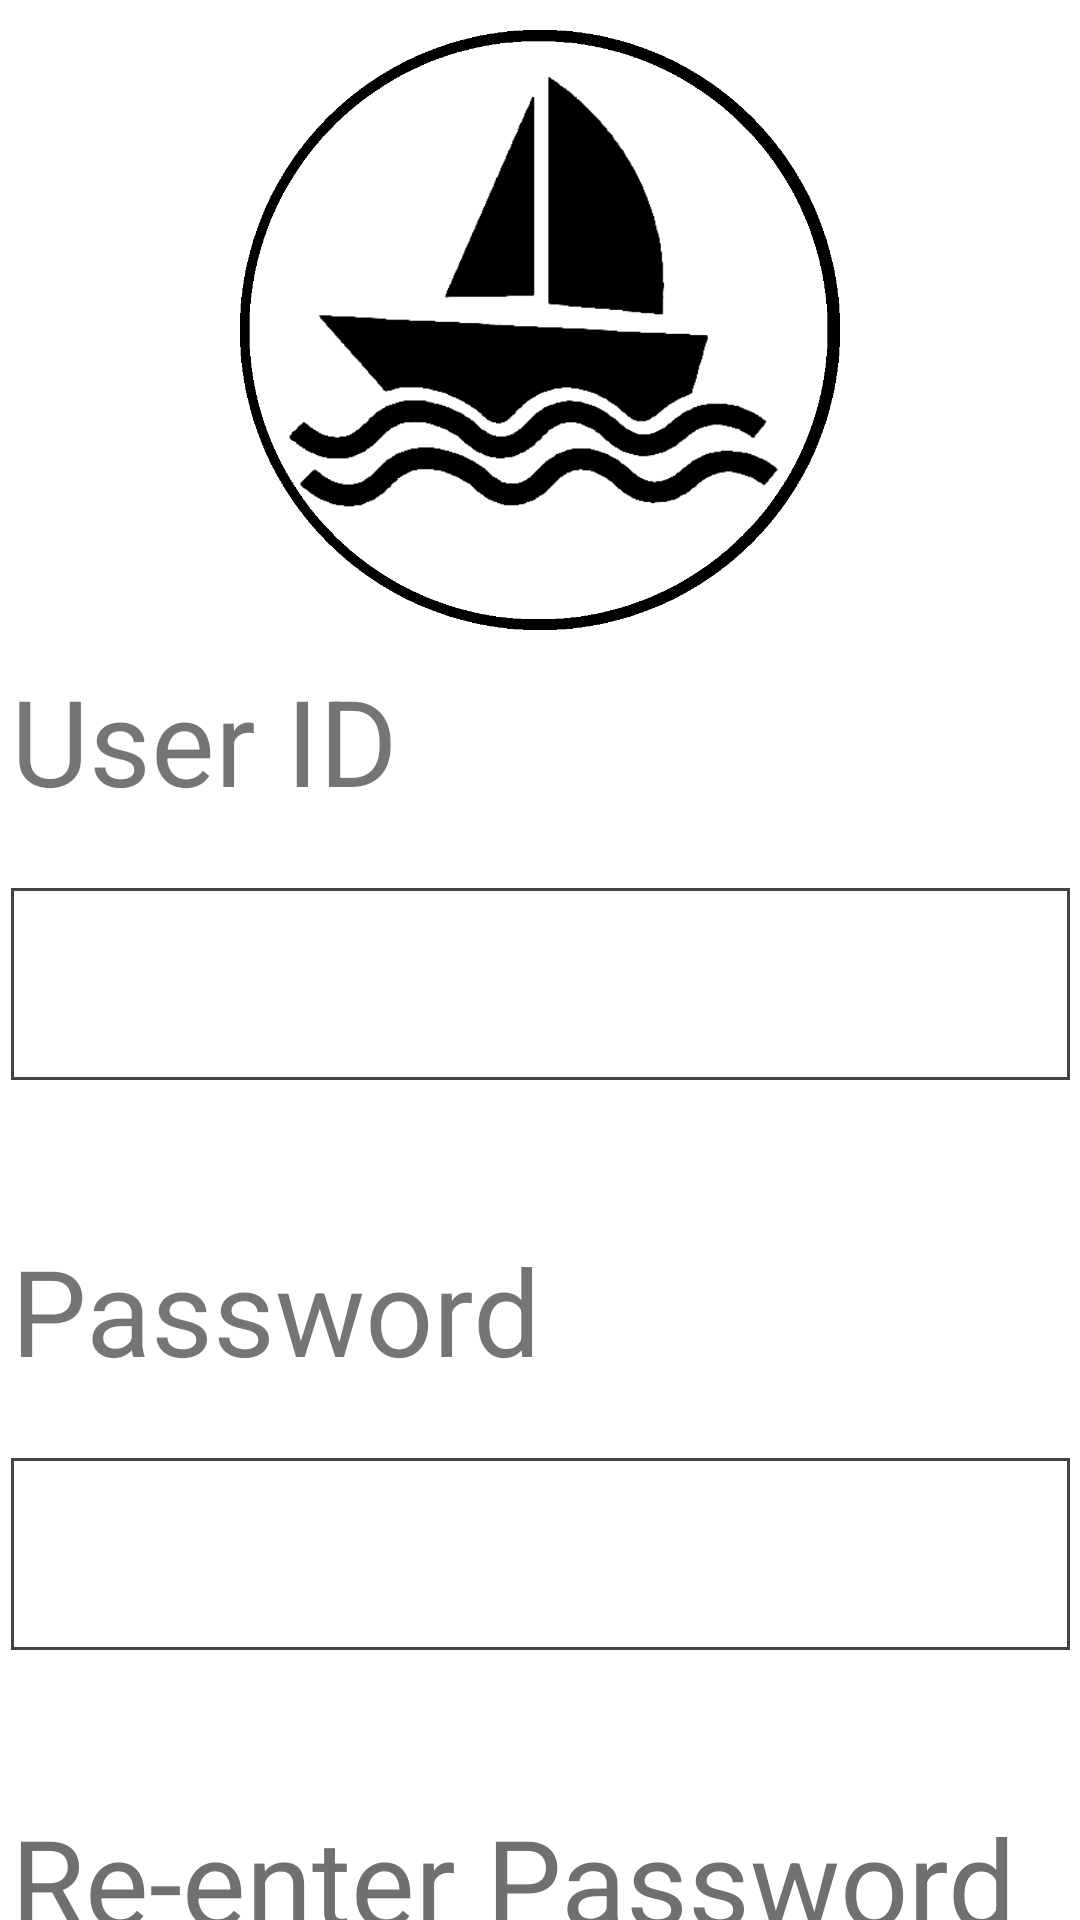

Android layout source for this screen:
<!-- AndroidManifest.xml: application theme Theme.SailHub -->
<!-- res/layout/activity_signup.xml -->
<?xml version="1.0" encoding="utf-8"?>
<androidx.constraintlayout.widget.ConstraintLayout xmlns:android="http://schemas.android.com/apk/res/android"
    xmlns:app="http://schemas.android.com/apk/res-auto"
    xmlns:tools="http://schemas.android.com/tools"
    android:layout_width="match_parent"
    android:layout_height="match_parent"
    tools:context=".SignUp">

    <ImageView
        android:layout_width="200dp"
        android:layout_height="200dp"
        android:src="@drawable/logo"
        app:layout_constraintBottom_toTopOf="@+id/tvUserId"
        app:layout_constraintEnd_toEndOf="parent"
        app:layout_constraintStart_toStartOf="parent"
        app:layout_constraintTop_toTopOf="parent" />

    <TextView
        android:id="@+id/tvUserId"
        android:layout_width="353dp"
        android:layout_height="64dp"
        android:layout_marginTop="220dp"
        android:text="User ID"
        android:textSize="40sp"
        app:layout_constraintEnd_toEndOf="parent"
        app:layout_constraintStart_toStartOf="parent"
        app:layout_constraintTop_toTopOf="parent" />

    <EditText
        android:id="@+id/etUserId"
        style="@android:style/Widget.EditText"
        android:layout_width="353dp"
        android:layout_height="64dp"
        android:layout_marginTop="12dp"
        android:background="@drawable/custom_box"
        android:ems="10"
        android:inputType="none|number"
        android:paddingLeft="20dp"
        android:textSize="25sp"
        app:layout_constraintEnd_toEndOf="parent"
        app:layout_constraintStart_toStartOf="parent"
        app:layout_constraintTop_toBottomOf="@+id/tvUserId" />

    <EditText
        android:id="@+id/etRePassword"
        style="@android:style/Widget.DeviceDefault.Light.AutoCompleteTextView"
        android:layout_width="353dp"
        android:layout_height="64dp"
        android:layout_marginTop="12dp"
        android:autofillHints=""
        android:background="@drawable/custom_box"
        android:ems="10"
        android:inputType="textPassword|textWebPassword"
        android:paddingLeft="20dp"
        android:textSize="25sp"
        app:layout_constraintEnd_toEndOf="parent"
        app:layout_constraintStart_toStartOf="parent"
        app:layout_constraintTop_toBottomOf="@+id/tvRePassword" />

    <EditText
        android:id="@+id/etPassword"
        style="@android:style/Widget.EditText"
        android:layout_width="353dp"
        android:layout_height="64dp"
        android:layout_marginTop="12dp"
        android:background="@drawable/custom_box"
        android:ems="10"
        android:inputType="textPassword"
        android:paddingLeft="20dp"
        android:textSize="25sp"
        app:layout_constraintEnd_toEndOf="parent"
        app:layout_constraintStart_toStartOf="parent"
        app:layout_constraintTop_toBottomOf="@+id/tvPassword" />

    <TextView
        android:id="@+id/tvRePassword"
        android:layout_width="353dp"
        android:layout_height="64dp"
        android:layout_marginTop="50dp"
        android:text="Re-enter Password"
        android:textColor="#707070"
        android:textSize="40sp"
        app:layout_constraintEnd_toEndOf="parent"
        app:layout_constraintStart_toStartOf="parent"
        app:layout_constraintTop_toBottomOf="@+id/etPassword" />

    <TextView
        android:id="@+id/tvPassword"
        android:layout_width="353dp"
        android:layout_height="64dp"
        android:layout_marginTop="50dp"
        android:text="Password"
        android:textSize="40sp"
        app:layout_constraintEnd_toEndOf="parent"
        app:layout_constraintStart_toStartOf="parent"
        app:layout_constraintTop_toBottomOf="@+id/etUserId" />

    <Button
        android:id="@+id/btnSignUp"
        style="@style/Widget.MaterialComponents.ExtendedFloatingActionButton"
        android:layout_width="353dp"
        android:layout_height="64dp"
        android:layout_marginTop="50dp"
        android:layout_marginBottom="50dp"
        android:background="@drawable/custom_button"
        android:text="Sign Up"
        android:textAllCaps="false"
        android:textColor="#333232"
        android:textSize="30sp"
        app:backgroundTint="#D2C587"
        app:layout_constraintBottom_toBottomOf="parent"
        app:layout_constraintEnd_toEndOf="parent"
        app:layout_constraintStart_toStartOf="parent"
        app:layout_constraintTop_toBottomOf="@+id/etRePassword" />


</androidx.constraintlayout.widget.ConstraintLayout>
<!-- resources referenced by this layout -->
<resources>
  <!-- drawable custom_box (drawable) -->
  <?xml version="1.0" encoding="utf-8"?>
  <selector xmlns:android="http://schemas.android.com/apk/res/android">
  
      <item android:state_enabled="true">
          <shape android:shape="rectangle">
              <stroke android:color="@color/grey" android:width="1dp"></stroke>
          </shape>
  
      </item>
  </selector>
  <!-- drawable logo: png bitmap (drawable, 49207 bytes) -->
  <style name="Theme.SailHub" parent="Theme.MaterialComponents.DayNight.NoActionBar">
          
          <item name="colorPrimary">@color/black</item>
          <item name="colorPrimaryVariant">@color/black</item>
          <item name="colorOnPrimary">@color/white</item>
          
          <item name="colorSecondary">@color/teal_200</item>
          <item name="colorSecondaryVariant">@color/teal_700</item>
          <item name="colorOnSecondary">@color/black</item>
          
          <item name="android:statusBarColor" tools:targetApi="l">?attr/colorPrimaryVariant</item>
          
      </style>
  <color name="grey">#444343</color>
  <color name="black">#FF000000</color>
  <color name="white">#FFFFFFFF</color>
  <color name="teal_200">#FF03DAC5</color>
  <color name="teal_700">#FF018786</color>
</resources>
